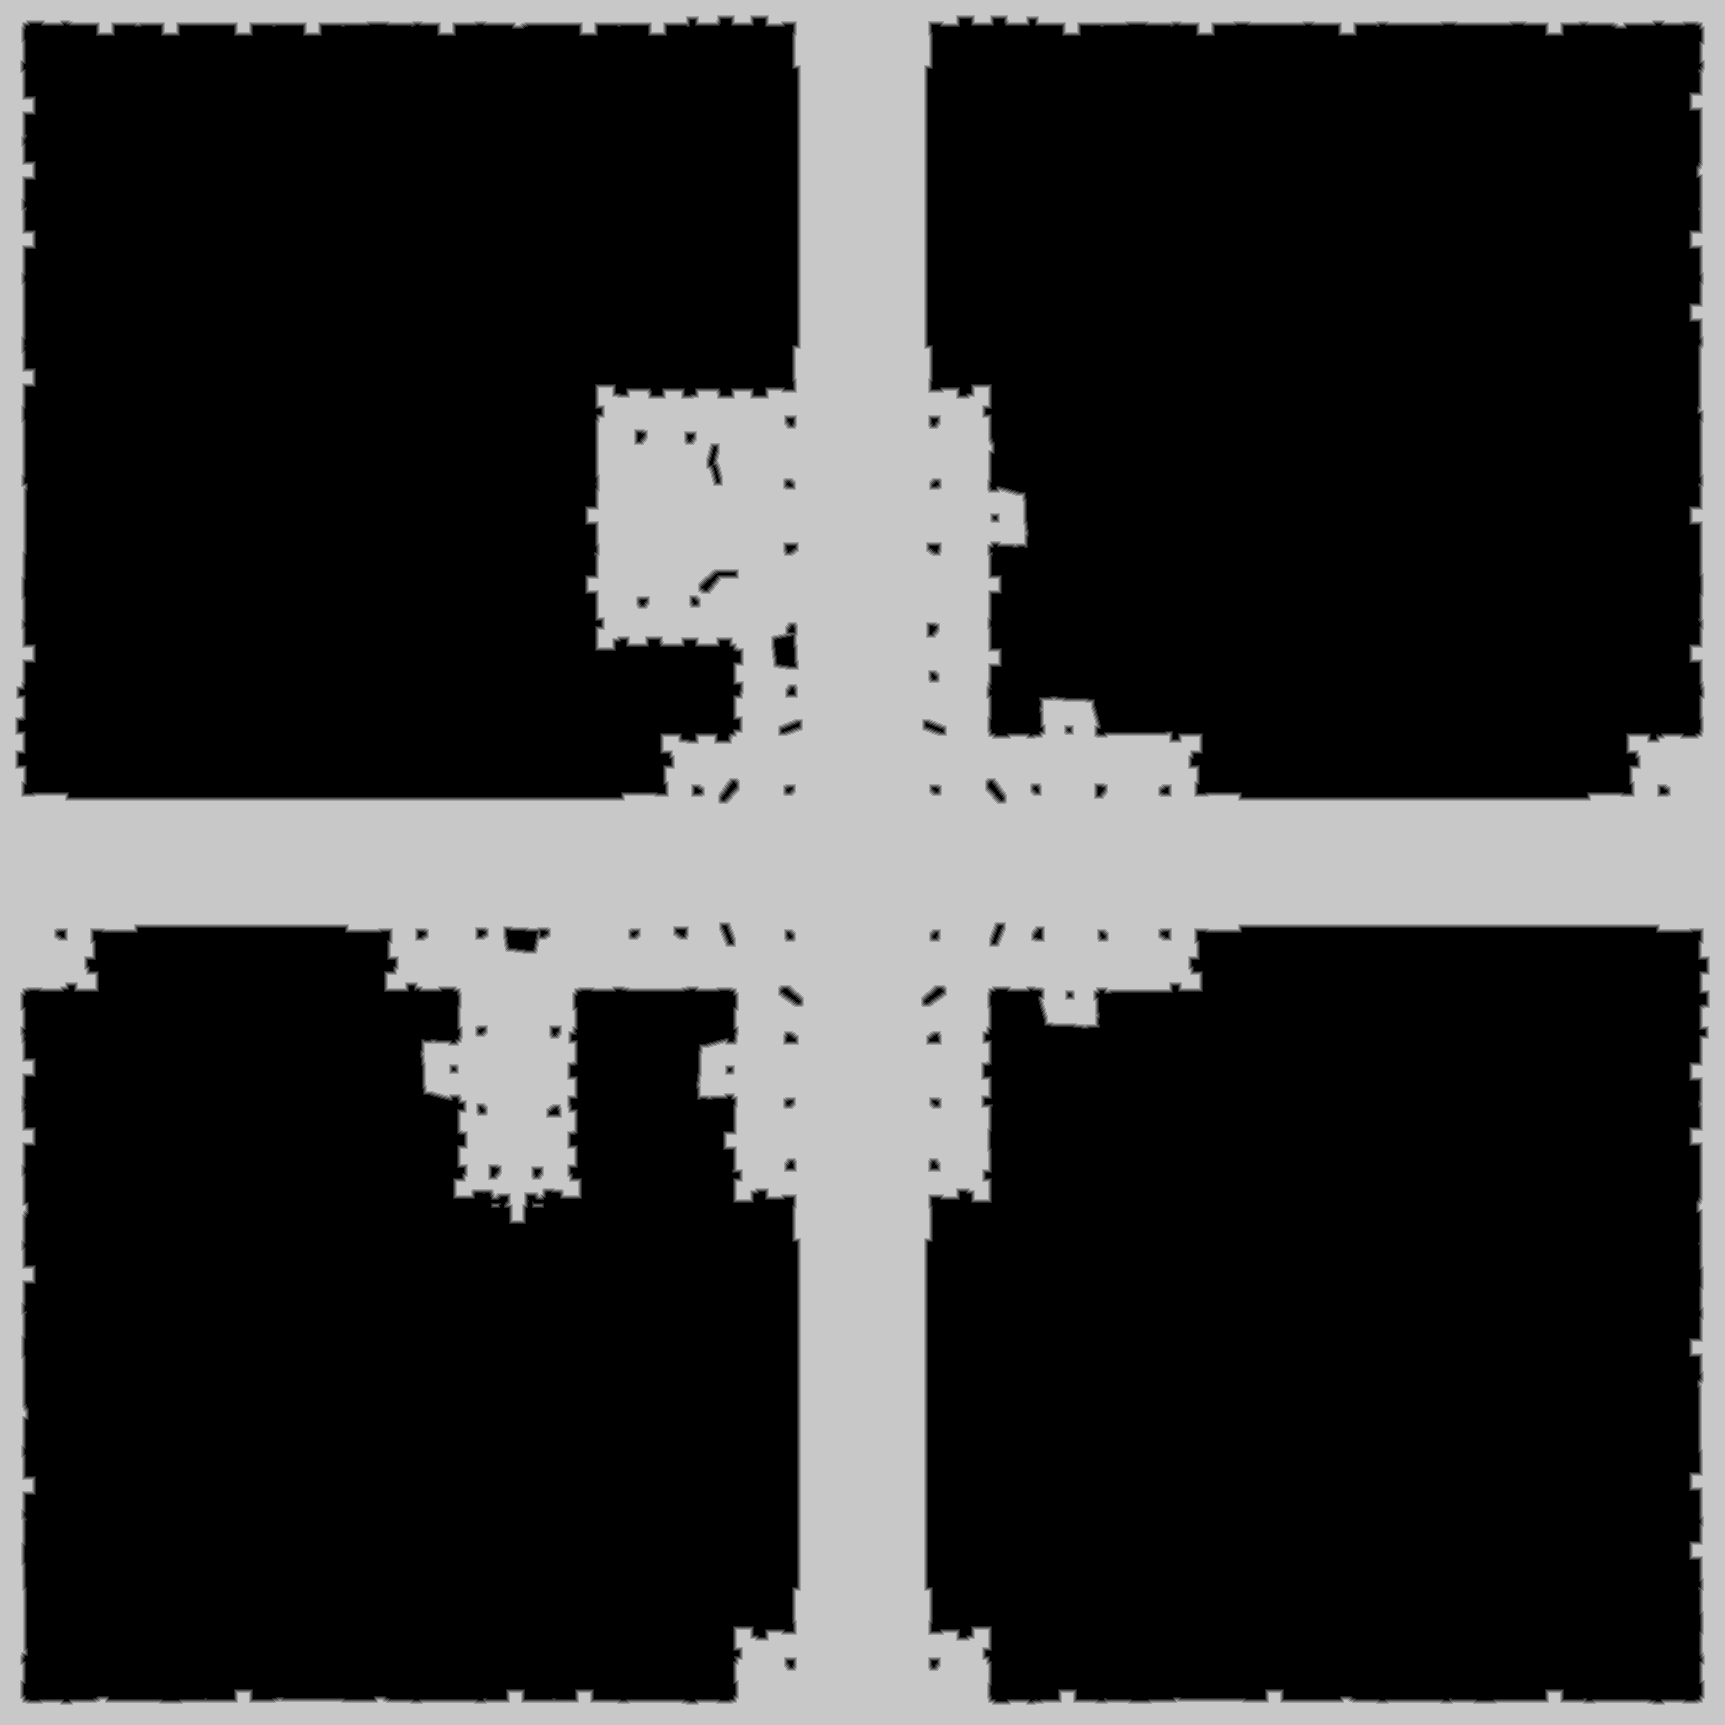

The data file committed next to this chart (first rows):
base	0x330871f0000
origin	0x8d0010
stride	863
width	1725
height	1725
nibble	0	2141770
nibble	1	18086
nibble	2	18565
nibble	3	18976
nibble	4	19462
nibble	5	758766
